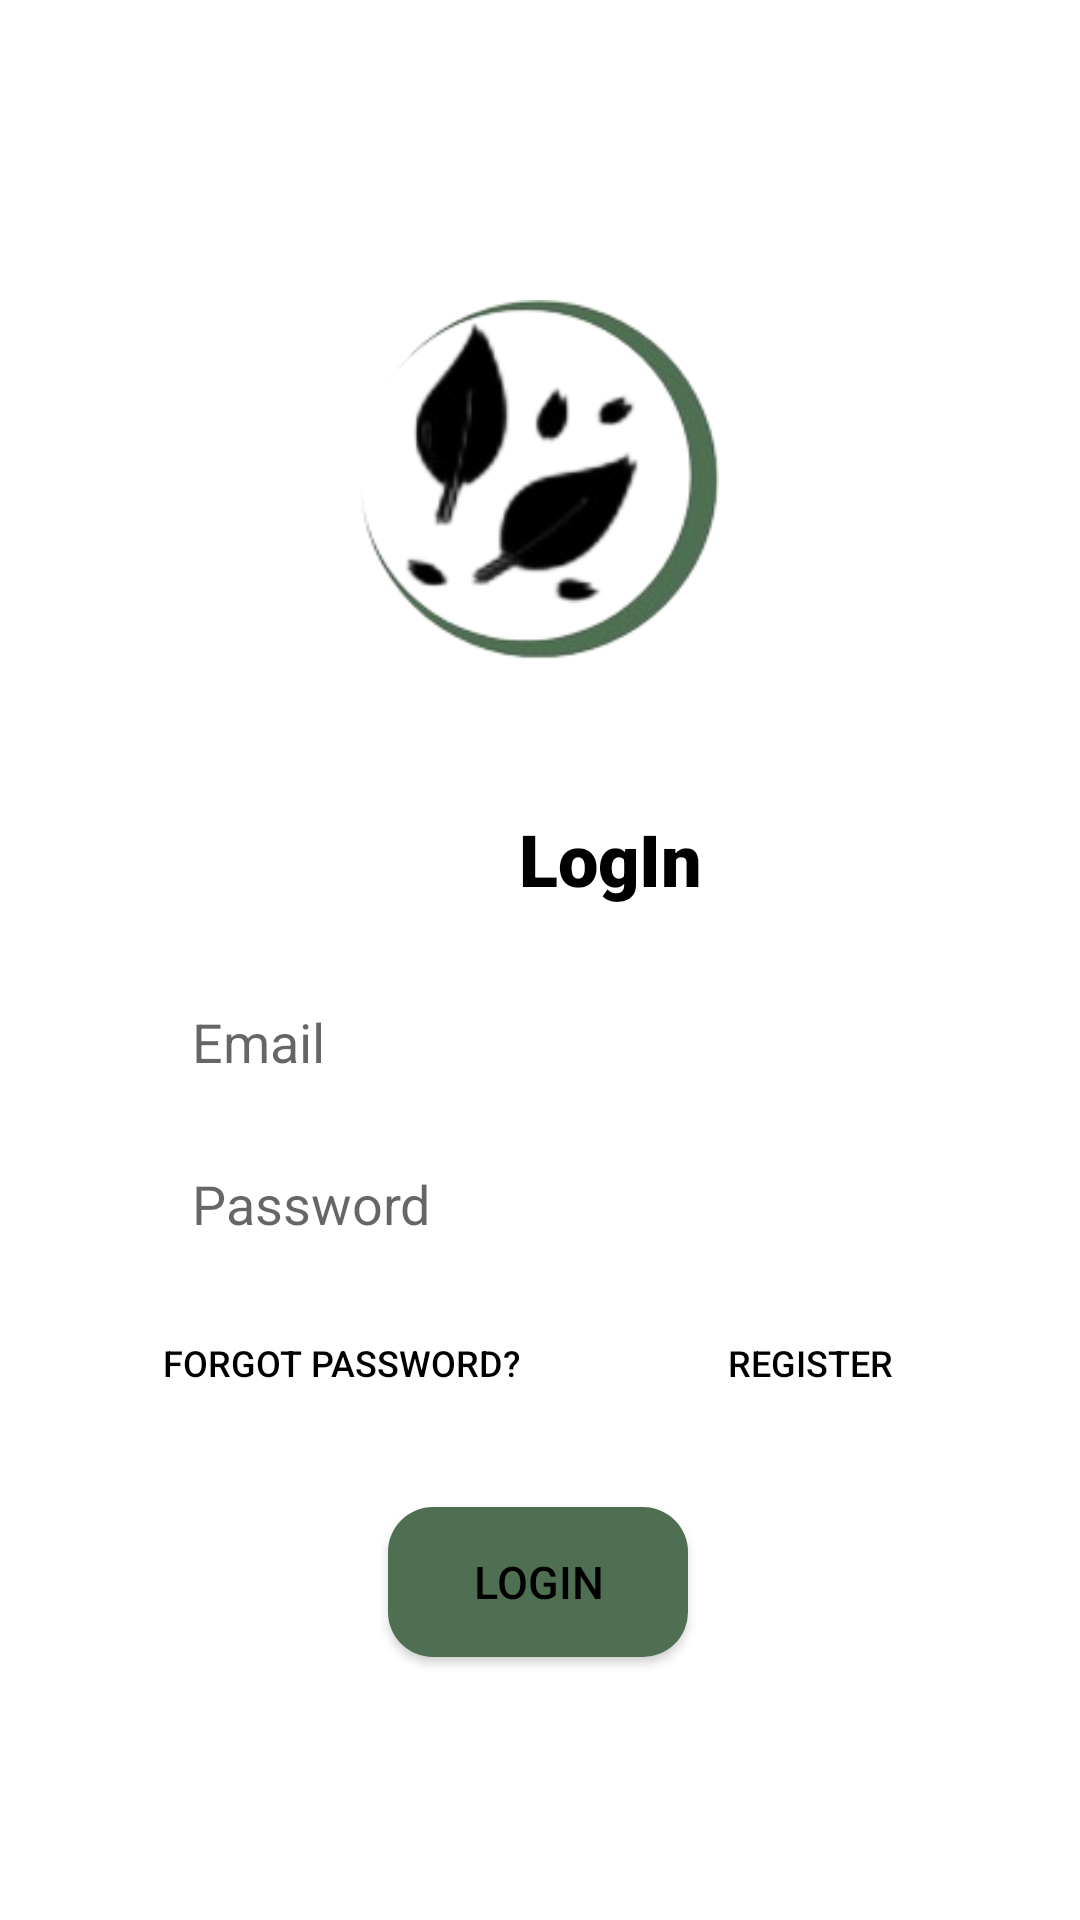

Android layout source for this screen:
<!-- AndroidManifest.xml: application theme Theme.Eartheden -->
<!-- res/layout/activity_login.xml -->
<?xml version="1.0" encoding="utf-8"?>
<androidx.constraintlayout.widget.ConstraintLayout xmlns:android="http://schemas.android.com/apk/res/android"
    xmlns:app="http://schemas.android.com/apk/res-auto"
    xmlns:tools="http://schemas.android.com/tools"
    android:layout_width="match_parent"
    android:layout_height="match_parent"
    android:background="#FFFFFF"
    tools:context=".Login">

    <ImageView
        android:id="@+id/login_logoimg"
        android:layout_width="120dp"
        android:layout_height="120dp"
        android:layout_marginTop="100dp"
        android:background="@drawable/news_removebg_preview"
        app:layout_constraintEnd_toEndOf="parent"
        app:layout_constraintHorizontal_bias="0.498"
        app:layout_constraintStart_toStartOf="parent"
        app:layout_constraintTop_toTopOf="parent" />

    <TextView
        android:id="@+id/login_logintxt"
        android:layout_width="wrap_content"
        android:layout_height="wrap_content"
        android:layout_marginStart="173dp"
        android:layout_marginTop="50dp"
        android:layout_marginEnd="177dp"
        android:fontFamily="sans-serif-black"
        android:text="LogIn"
        android:textColor="#000000"
        android:textSize="24sp"
        app:layout_constraintEnd_toEndOf="parent"
        app:layout_constraintHorizontal_bias="0.0"
        app:layout_constraintStart_toStartOf="parent"
        app:layout_constraintTop_toBottomOf="@+id/login_logoimg" />

    <Button
        android:id="@+id/login_loginBtn"
        style="color"
        android:layout_width="100dp"
        android:layout_height="50dp"
        android:layout_marginTop="76dp"
        android:background="@drawable/greenbg"
        android:padding="10dp"
        android:text="Login"
        android:textColor="#000000"
        android:textSize="15dp"
        app:layout_constraintEnd_toEndOf="parent"
        app:layout_constraintHorizontal_bias="0.498"
        app:layout_constraintStart_toStartOf="parent"
        app:layout_constraintTop_toBottomOf="@+id/login_passwordtxt" />

    <Button
        android:id="@+id/login_registerBtn"
        style="@style/Widget.AppCompat.Button.Borderless"
        android:layout_width="wrap_content"
        android:layout_height="wrap_content"
        android:layout_marginStart="40dp"
        android:layout_marginTop="4dp"
        android:text="Register"
        android:textColor="#000000"
        android:textSize="12sp"
        app:layout_constraintEnd_toEndOf="parent"
        app:layout_constraintHorizontal_bias="0.0"
        app:layout_constraintStart_toEndOf="@+id/login_forgotBtn"
        app:layout_constraintTop_toBottomOf="@+id/login_passwordtxt"
        app:rippleColor="#000000" />

    <EditText
        android:id="@+id/login_passwordtxt"
        android:layout_width="250dp"
        android:layout_height="50dp"
        android:layout_marginStart="100dp"
        android:layout_marginTop="4dp"
        android:layout_marginEnd="100dp"
        android:background="@drawable/greenss"
        android:ems="10"
        android:hint="@string/password"
        android:inputType="textPassword"
        android:padding="10dp"
        app:layout_constraintEnd_toEndOf="parent"
        app:layout_constraintHorizontal_bias="0.512"
        app:layout_constraintStart_toStartOf="parent"
        app:layout_constraintTop_toBottomOf="@+id/login_emailtxt" />

    <Button
        android:id="@+id/login_forgotBtn"
        style="@style/Widget.AppCompat.Button.Borderless"
        android:layout_width="wrap_content"
        android:layout_height="wrap_content"
        android:layout_marginTop="4dp"
        android:text="forgot password?"
        android:textColor="#000000"
        android:textSize="12sp"
        app:layout_constraintEnd_toEndOf="parent"
        app:layout_constraintHorizontal_bias="0.195"
        app:layout_constraintStart_toStartOf="parent"
        app:layout_constraintTop_toBottomOf="@+id/login_passwordtxt"
        app:rippleColor="#000000" />

    <EditText
        android:id="@+id/login_emailtxt"
        android:layout_width="250dp"
        android:layout_height="50dp"
        android:layout_marginStart="100dp"
        android:layout_marginTop="20dp"
        android:layout_marginEnd="100dp"
        android:background="@drawable/greenss"
        android:ems="10"
        android:hint="Email"
        android:inputType="text"
        android:padding="10dp"
        app:layout_constraintEnd_toEndOf="parent"
        app:layout_constraintHorizontal_bias="0.512"
        app:layout_constraintStart_toStartOf="parent"
        app:layout_constraintTop_toBottomOf="@+id/login_logintxt" />


</androidx.constraintlayout.widget.ConstraintLayout>
<!-- resources referenced by this layout -->
<resources>
  <!-- drawable greenbg (drawable) -->
  <?xml version="1.0" encoding="utf-8"?>
  <shape android:shape="rectangle" xmlns:android="http://schemas.android.com/apk/res/android">
  
      <solid android:color="#4F6F52"/>
      <corners android:radius="15dp"/>
  </shape>
  <!-- drawable news_removebg_preview: png bitmap (drawable, 22587 bytes) -->
  <string name="password">Password</string>
  <style name="Theme.Eartheden" parent="Theme.AppCompat.Light">
          
          <item name="colorPrimary">@color/purple_500</item>
          <item name="colorPrimaryVariant">@color/purple_700</item>
          <item name="colorOnPrimary">@color/white</item>
          
          <item name="colorSecondary">@color/teal_200</item>
          <item name="colorSecondaryVariant">@color/teal_700</item>
          <item name="colorOnSecondary">@color/black</item>
          
          <item name="android:statusBarColor">?attr/colorPrimaryVariant</item>
          
      </style>
  <color name="purple_500">#FF6200EE</color>
  <color name="purple_700">#FF3700B3</color>
  <color name="white">#FFFFFFFF</color>
  <color name="teal_200">#FF03DAC5</color>
  <color name="teal_700">#FF018786</color>
  <color name="black">#FF000000</color>
</resources>
